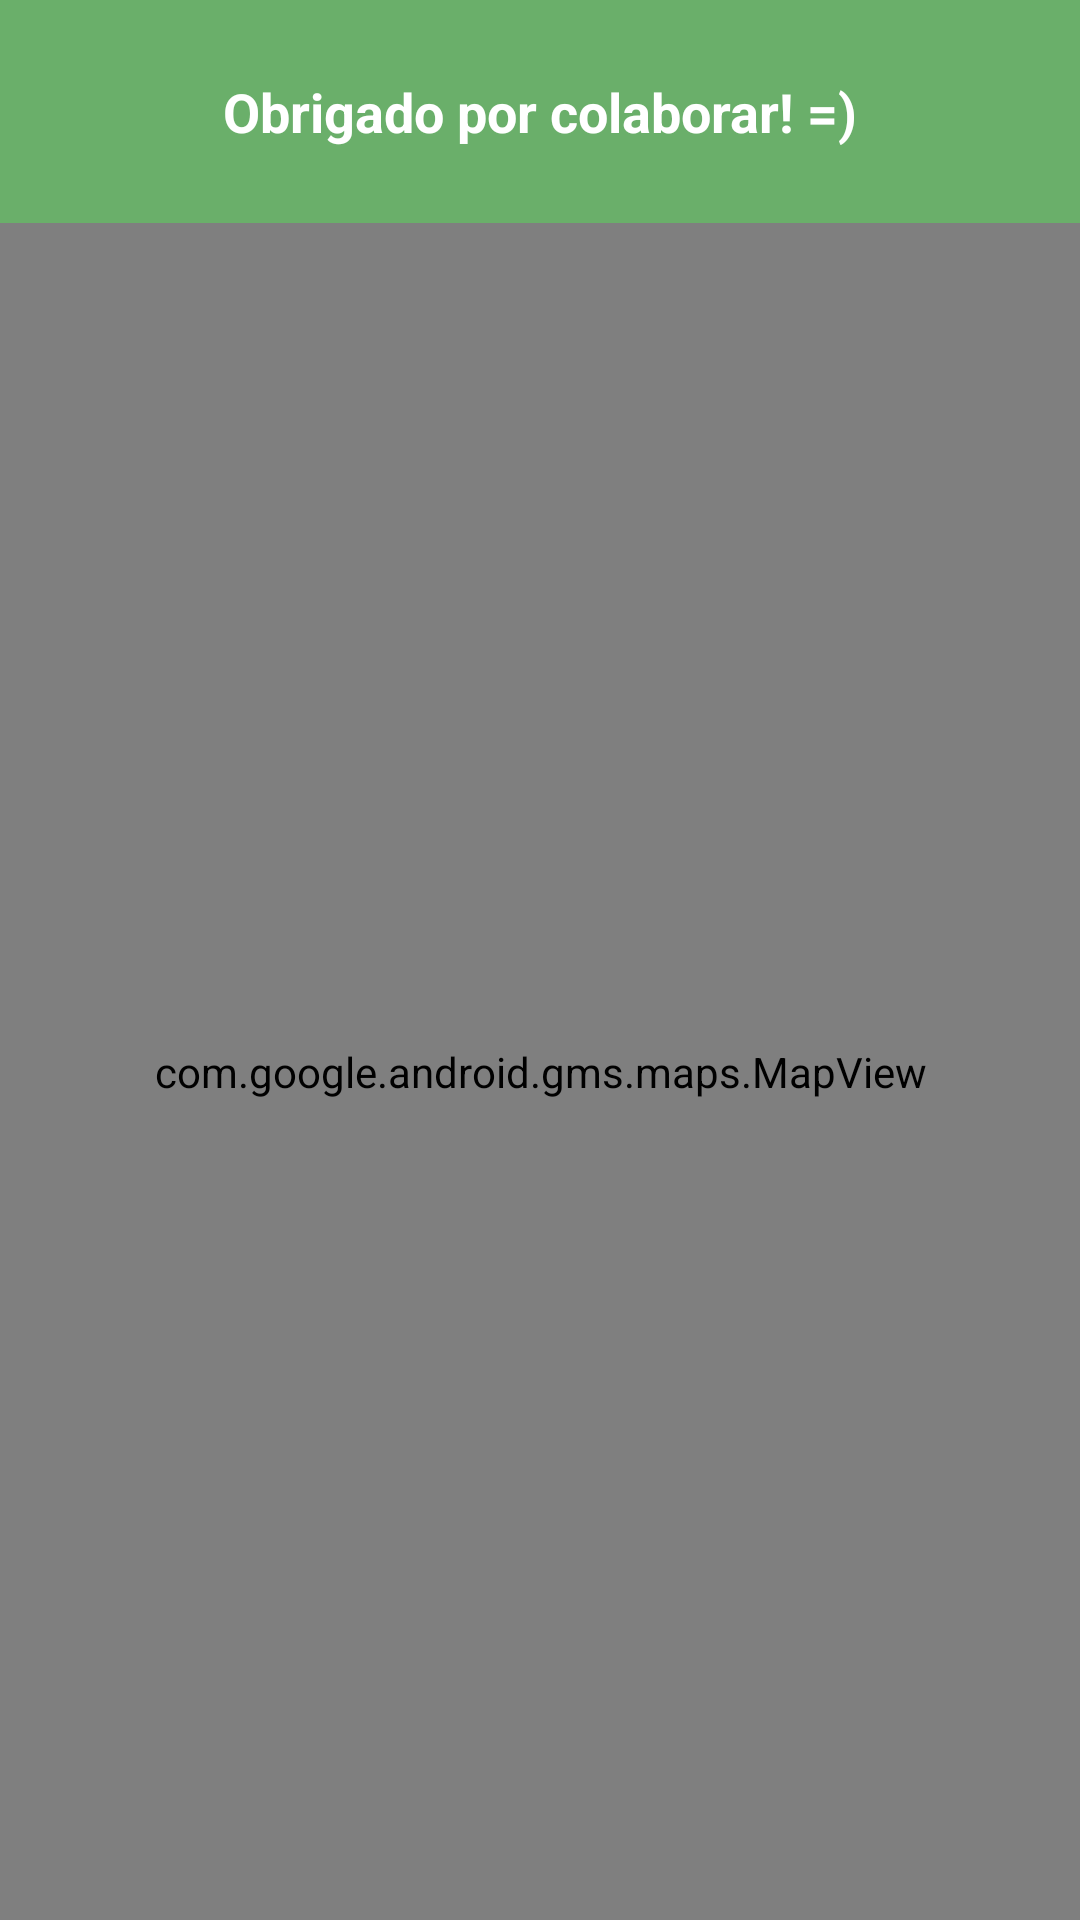

Here is an Android app screen rendered from its layout file. Give the layout XML and the strings, colors and styles it references.
<!-- AndroidManifest.xml: application theme AppTheme -->
<!-- res/layout/fragment_show_new_spot.xml -->
<LinearLayout xmlns:android="http://schemas.android.com/apk/res/android"
    xmlns:tools="http://schemas.android.com/tools"
    android:layout_width="match_parent"
    android:layout_height="match_parent"
    android:orientation="vertical"
    tools:context="com.myapplication.fragment.ShowNewSpotFragment">


        <TextView
            android:layout_width="match_parent"
            android:layout_height="wrap_content"
            android:textAlignment="center"
            android:padding="25dp"
            android:textSize="18dp"
            android:textStyle="bold"
            android:background="#6aaf6a"
            android:textColor="#ffffff"
            android:text="Obrigado por colaborar! =)" />

        <com.google.android.gms.maps.MapView
            android:id="@+id/mapaViewNewSpot"
            android:layout_width="match_parent"
            android:layout_height="match_parent" />


</LinearLayout>
<!-- resources referenced by this layout -->
<resources>
  <style name="AppTheme" parent="Theme.AppCompat.Light.DarkActionBar">
          
          <item name="colorPrimary">@color/colorPrimary</item>
          <item name="colorPrimaryDark">@color/colorPrimaryDark</item>
          <item name="colorAccent">@color/colorAccent</item>
      </style>
  <color name="colorPrimary">#3f3f3f</color>
  <color name="colorPrimaryDark">#2a2a2a</color>
  <color name="colorAccent">#ffd700</color>
</resources>
